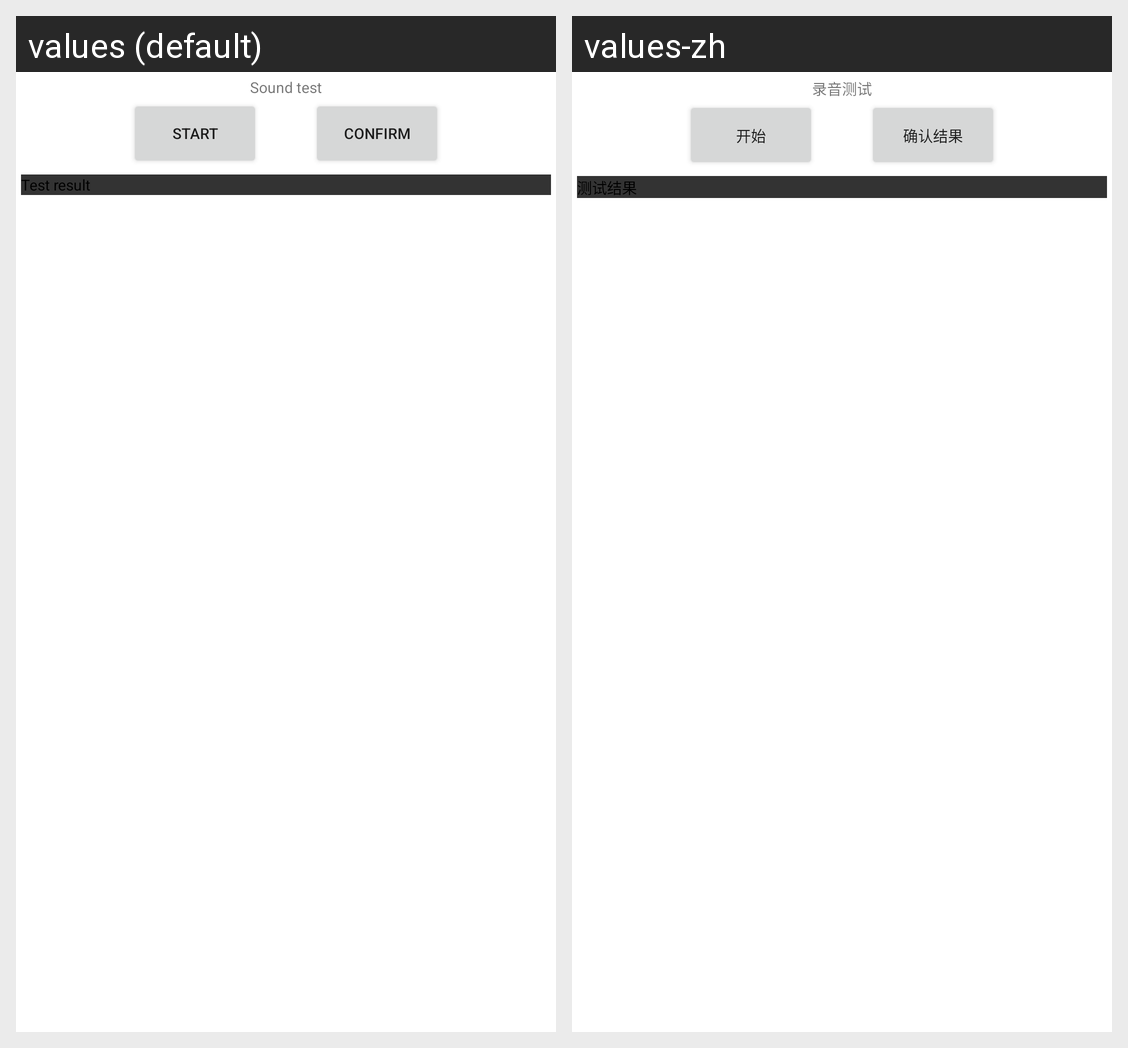

The same Android screen rendered under two of its app's locales, left to right. List the strings drawn on it with the default value and each locale's translation.
Android screen res/layout/recorder.xml rendered under 2 locales, left to right: values (default), values-zh. Device: Nexus 5 (rendered at 1080×1920; each locale shown at half size, 540×960, under a caption strip naming it); theme Theme.MaterialComponents.DayNight.NoActionBar.
Strings drawn on this screen, with the default value and each locale's value (text and hints the layout hard-codes, and strings that could not be matched under every locale, appear in the picture but are not listed):

recorderTitle
  values: Sound test
  values-zh: 录音测试

start
  values: start
  values-zh: 开始

confirm
  values: Confirm
  values-zh: 确认结果

first
  values: Test result
  values-zh: 测试结果
